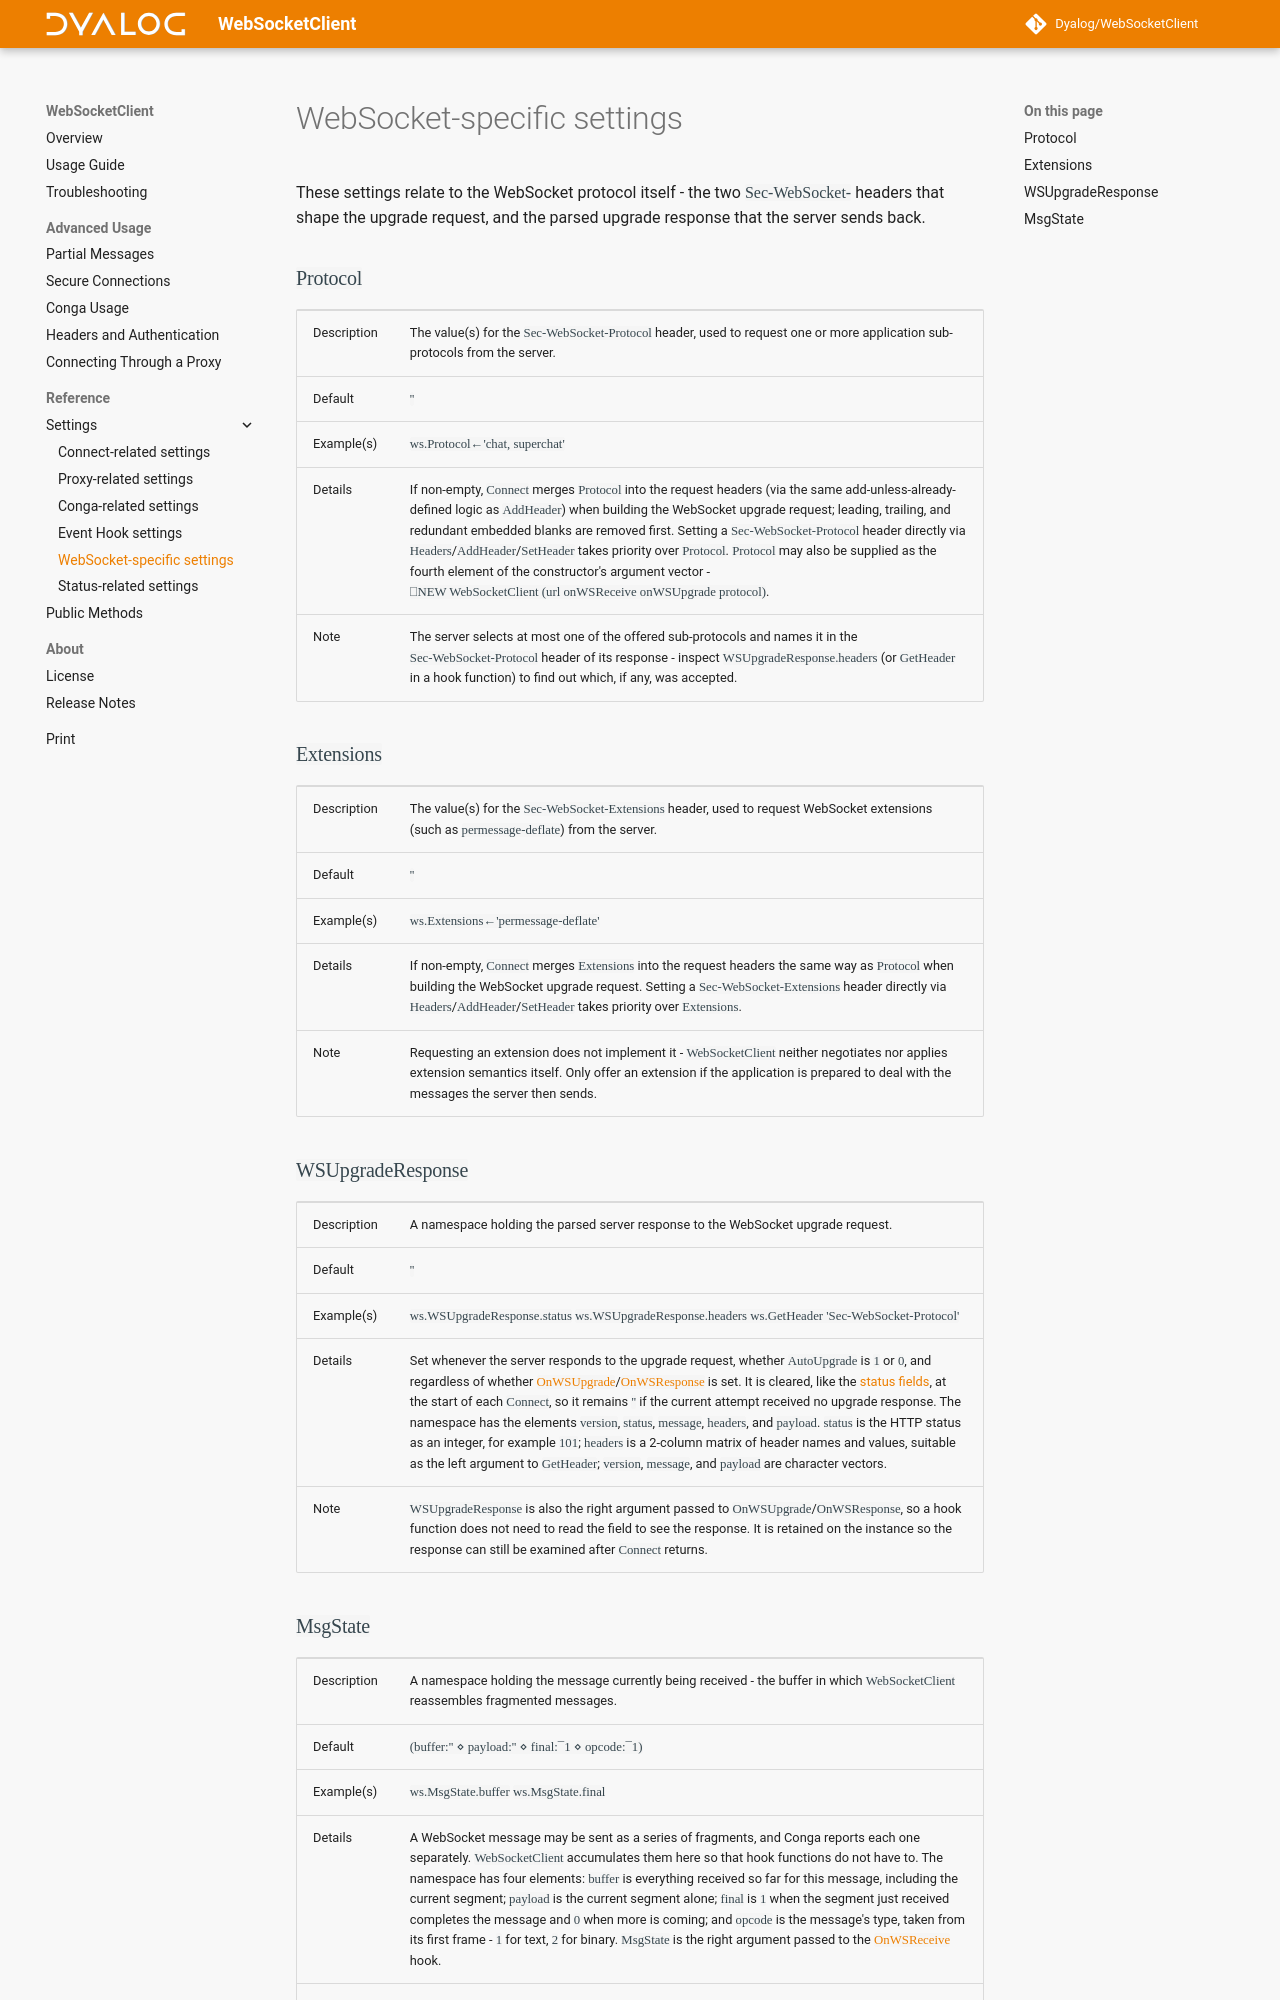

repository: Dyalog/WebSocketClient · page: 1.0/settings-websocket/index.html · generator: mkdocs

These settings relate to the WebSocket protocol itself - the two `Sec-WebSocket-` headers that shape the upgrade request, and the parsed upgrade response that the server sends back.

### `Protocol`

|--|--|
|Description|The value(s) for the `Sec-WebSocket-Protocol` header, used to request one or more application sub-protocols from the server.|
|Default|`''`|
|Example(s)|`ws.Protocol←'chat, superchat'`|
|Details|If non-empty, `Connect` merges `Protocol` into the request headers (via the same add-unless-already-defined logic as `AddHeader`) when building the WebSocket upgrade request; leading, trailing, and redundant embedded blanks are removed first. Setting a `Sec-WebSocket-Protocol` header directly via `Headers`/`AddHeader`/`SetHeader` takes priority over `Protocol`. `Protocol` may also be supplied as the fourth element of the constructor's argument vector - `⎕NEW WebSocketClient (url onWSReceive onWSUpgrade protocol)`.|
|Note|The server selects at most one of the offered sub-protocols and names it in the `Sec-WebSocket-Protocol` header of its response - inspect `WSUpgradeResponse.headers` (or `GetHeader` in a hook function) to find out which, if any, was accepted.|

### `Extensions`

|--|--|
|Description|The value(s) for the `Sec-WebSocket-Extensions` header, used to request WebSocket extensions (such as `permessage-deflate`) from the server.|
|Default|`''`|
|Example(s)|`ws.Extensions←'permessage-deflate'`|
|Details|If non-empty, `Connect` merges `Extensions` into the request headers the same way as `Protocol` when building the WebSocket upgrade request. Setting a `Sec-WebSocket-Extensions` header directly via `Headers`/`AddHeader`/`SetHeader` takes priority over `Extensions`.|
|Note|Requesting an extension does not implement it - `WebSocketClient` neither negotiates nor applies extension semantics itself. Only offer an extension if the application is prepared to deal with the messages the server then sends.|

### `WSUpgradeResponse`

|--|--|
|Description|A namespace holding the parsed server response to the WebSocket upgrade request.|
|Default|`''`|
|Example(s)|`ws.WSUpgradeResponse.status` `ws.WSUpgradeResponse.headers ws.GetHeader 'Sec-WebSocket-Protocol'`|
|Details|Set whenever the server responds to the upgrade request, whether `AutoUpgrade` is `1` or `0`, and regardless of whether [`OnWSUpgrade`](settings-eventhooks.md#onwsupgrade)/[`OnWSResponse`](settings-eventhooks.md#onwsresponse) is set. It is cleared, like the [status fields](settings-status.md), at the start of each `Connect`, so it remains `''` if the current attempt received no upgrade response. The namespace has the elements `version`, `status`, `message`, `headers`, and `payload`. `status` is the HTTP status as an integer, for example `101`; `headers` is a 2-column matrix of header names and values, suitable as the left argument to `GetHeader`; `version`, `message`, and `payload` are character vectors.|
|Note|`WSUpgradeResponse` is also the right argument passed to `OnWSUpgrade`/`OnWSResponse`, so a hook function does not need to read the field to see the response. It is retained on the instance so the response can still be examined after `Connect` returns.|
